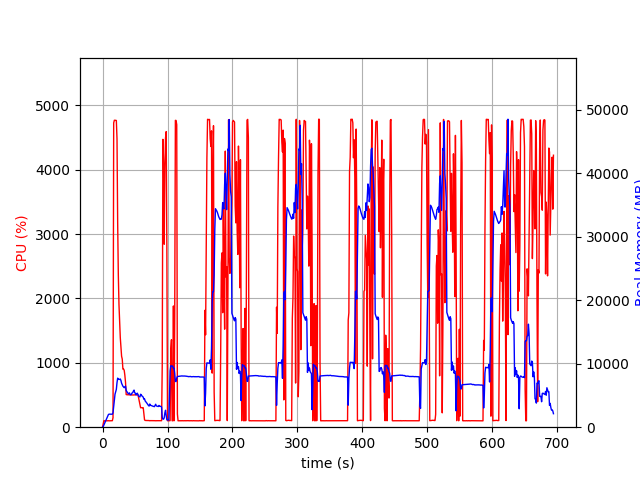

Data behind this chart, as committed beside it:
elapsed_time, nproc, cpu, mem_real, mem_virtual
4.458427429199219e-05, 1, 0.0, 7.07, 3185
1.006, 1, 50.7, 101.4, 782.5
2.013, 1, 100.3, 335.5, 1903
3.021, 1, 99.3, 595.5, 3183
4.028, 1, 100.3, 807.5, 3183
5.035, 1, 100.3, 1053, 3183
6.043, 1, 99.3, 1259, 5749
7.05, 1, 100.3, 1505, 5749
8.058, 1, 99.2, 1753, 5749
9.067, 1, 101.0, 1999, 5749
10.08, 1, 99.1, 2054, 5237
11.09, 1, 100.2, 2051, 5237
12.09, 1, 100.0, 2051, 5237
13.1, 1, 100.1, 2051, 5237
14.11, 1, 99.1, 2051, 5237
15.12, 1, 101.2, 2048, 5237
16.13, 1, 148.5, 2298, 9263
17.15, 1, 4726, 3312, 10482
18.17, 1, 4768, 4318, 11454
19.19, 1, 4766, 5197, 12383
20.22, 1, 4767, 5568, 12860
21.24, 1, 4764, 5957, 13283
22.26, 1, 4480, 7016, 14552
23.27, 1, 3184, 7724, 15386
24.28, 1, 2366, 7581, 15432
25.29, 1, 1904, 7518, 15572
26.3, 1, 1647, 7529, 15888
27.31, 1, 1391, 7596, 16288
28.31, 1, 1242, 7357, 16388
29.32, 1, 1102, 6923, 16388
30.33, 1, 1058, 6671, 16388
31.34, 1, 902.2, 6457, 16388
32.34, 1, 903.8, 6345, 16444
33.35, 1, 883.4, 6218, 16444
34.36, 1, 804.7, 6315, 16794
35.37, 1, 696.7, 6469, 17370
36.38, 1, 506.9, 5782, 17376
37.39, 1, 505.3, 5612, 17376
38.4, 1, 503.3, 5466, 17376
39.41, 1, 505.6, 5292, 17376
40.42, 1, 502.9, 5266, 17376
41.42, 1, 502.5, 5413, 17376
42.43, 1, 502.5, 5160, 17376
43.44, 1, 501.0, 5101, 17376
44.45, 1, 500.1, 5184, 17376
45.46, 1, 501.7, 5399, 17376
46.47, 1, 501.0, 5453, 17376
47.48, 1, 500.4, 5692, 17376
48.49, 1, 501.7, 5841, 17568
49.5, 1, 502.1, 5416, 17792
50.51, 1, 505.3, 5359, 17792
51.52, 1, 504.3, 5088, 17792
52.53, 1, 502.0, 5281, 17792
53.54, 1, 502.5, 5359, 17792
54.55, 1, 503.3, 5126, 17792
55.56, 1, 456.5, 4886, 17792
56.57, 1, 402.3, 4818, 17792
57.57, 1, 348.9, 4759, 17792
58.58, 1, 302.1, 5192, 17792
59.59, 1, 302.9, 5102, 17792
... 627 more rows
